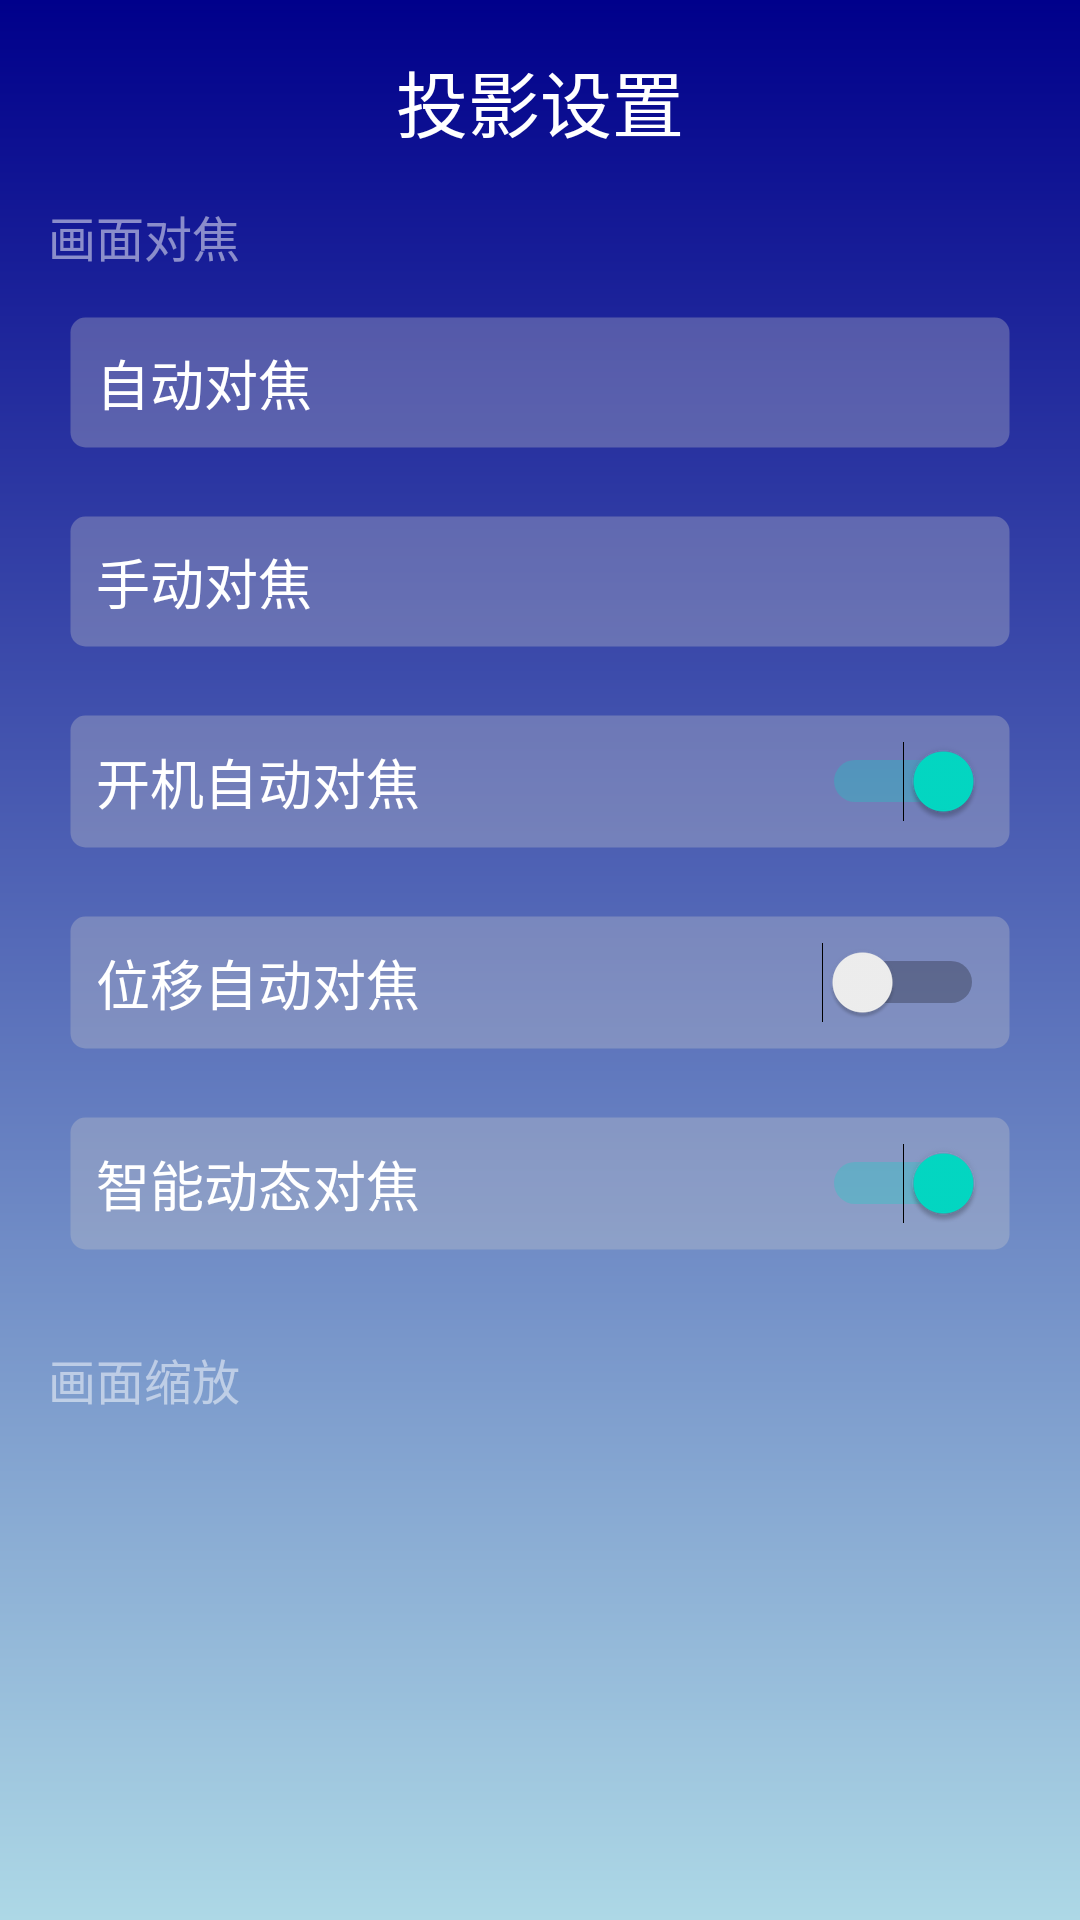

Produce the Android XML layout that renders to this screen, including the resource entries it uses.
<!-- AndroidManifest.xml: application theme Theme.Activity_TV -->
<!-- res/layout/activity_projector_settings.xml -->
<?xml version="1.0" encoding="utf-8"?>
<LinearLayout xmlns:android="http://schemas.android.com/apk/res/android"
    xmlns:app="http://schemas.android.com/apk/res-auto"
    android:layout_width="match_parent"
    android:layout_height="match_parent"
    android:orientation="vertical"
    android:fitsSystemWindows="true"
    android:background="@drawable/background_gradient"
    android:padding="16dp">

    <TextView
        android:layout_width="wrap_content"
        android:layout_height="wrap_content"
        android:text="投影设置"
        android:textColor="@color/white"
        android:textSize="24sp"
        android:layout_gravity="center_horizontal"
        android:layout_marginBottom="16dp" />

    <TextView
        android:layout_width="wrap_content"
        android:layout_height="wrap_content"
        android:text="画面对焦"
        android:textColor="@color/white_50_transparent"
        android:textSize="16sp"
        android:layout_marginBottom="8dp"/>

    <LinearLayout
        android:layout_width="match_parent"
        android:layout_height="wrap_content"
        android:orientation="horizontal"
        android:gravity="center_vertical"
        android:background="@drawable/edittext"
        android:padding="16dp"
        android:layout_marginBottom="8dp">

        <TextView
            android:layout_width="0dp"
            android:layout_height="wrap_content"
            android:layout_weight="1"
            android:text="自动对焦"
            android:textColor="@color/white"
            android:textSize="18sp" />
        <ImageView
            android:layout_width="24dp"
            android:layout_height="24dp"
            app:tint="@color/white" />
    </LinearLayout>

    <LinearLayout
        android:layout_width="match_parent"
        android:layout_height="wrap_content"
        android:orientation="horizontal"
        android:gravity="center_vertical"
        android:background="@drawable/edittext"
        android:padding="16dp"
        android:layout_marginBottom="8dp">

        <TextView
            android:layout_width="0dp"
            android:layout_height="wrap_content"
            android:layout_weight="1"
            android:text="手动对焦"
            android:textColor="@color/white"
            android:textSize="18sp" />
        <ImageView
            android:layout_width="24dp"
            android:layout_height="24dp"
            app:tint="@color/white" />
    </LinearLayout>

    <LinearLayout
        android:layout_width="match_parent"
        android:layout_height="wrap_content"
        android:orientation="horizontal"
        android:gravity="center_vertical"
        android:background="@drawable/edittext"
        android:padding="16dp"
        android:layout_marginBottom="8dp">

        <TextView
            android:layout_width="0dp"
            android:layout_height="wrap_content"
            android:layout_weight="1"
            android:text="开机自动对焦"
            android:textColor="@color/white"
            android:textSize="18sp" />
        <Switch
            android:layout_width="wrap_content"
            android:layout_height="wrap_content"
            android:checked="true"/>
    </LinearLayout>

    <LinearLayout
        android:layout_width="match_parent"
        android:layout_height="wrap_content"
        android:orientation="horizontal"
        android:gravity="center_vertical"
        android:background="@drawable/edittext"
        android:padding="16dp"
        android:layout_marginBottom="8dp">

        <TextView
            android:layout_width="0dp"
            android:layout_height="wrap_content"
            android:layout_weight="1"
            android:text="位移自动对焦"
            android:textColor="@color/white"
            android:textSize="18sp" />
        <Switch
            android:layout_width="wrap_content"
            android:layout_height="wrap_content"
            android:checked="false"/>
    </LinearLayout>

    <LinearLayout
        android:layout_width="match_parent"
        android:layout_height="wrap_content"
        android:orientation="horizontal"
        android:gravity="center_vertical"
        android:background="@drawable/edittext"
        android:padding="16dp"
        android:layout_marginBottom="8dp">

        <TextView
            android:layout_width="0dp"
            android:layout_height="wrap_content"
            android:layout_weight="1"
            android:text="智能动态对焦"
            android:textColor="@color/white"
            android:textSize="18sp" />
        <Switch
            android:layout_width="wrap_content"
            android:layout_height="wrap_content"
            android:checked="true"/>
    </LinearLayout>

    <TextView
        android:layout_width="wrap_content"
        android:layout_height="wrap_content"
        android:text="画面缩放"
        android:textColor="@color/white_50_transparent"
        android:textSize="16sp"
        android:layout_marginTop="16dp"
        android:layout_marginBottom="8dp"/>



</LinearLayout>
<!-- resources referenced by this layout -->
<resources>
  <color name="white">#FFFFFFFF</color>
  <color name="white_50_transparent">#80FFFFFF</color>
  <!-- drawable background_gradient (drawable) -->
  <shape xmlns:android="http://schemas.android.com/apk/res/android">
      <gradient
          android:startColor="@color/dark_blue"
          android:endColor="@color/light_blue"
          android:angle="270" />
  </shape>
  <!-- drawable edittext (drawable) -->
  <?xml version="1.0" encoding="utf-8"?>
  <shape xmlns:android="http://schemas.android.com/apk/res/android"
      android:shape="rectangle">
      
      <stroke
          android:width="15dp"
          android:color="@android:color/transparent"/>
      
      <gradient
          android:angle="90"
          android:startColor="#50CCCCCC"
          android:endColor="#50CCCCCC"/>
      <corners
          android:radius="5dp"/>
  </shape>
  <style name="Theme.Activity_TV" parent="Theme.MaterialComponents.DayNight.NoActionBar">
          
          <item name="colorPrimary">@color/purple_500</item>
          <item name="colorPrimaryVariant">@color/purple_700</item>
          <item name="colorOnPrimary">@color/white</item>
          <item name="colorSecondary">@color/teal_200</item>
          <item name="colorSecondaryVariant">@color/teal_700</item>
          <item name="colorOnSecondary">@color/black</item>
  
          
          <item name="android:statusBarColor">@android:color/transparent</item>
  
          
          
          <item name="android:navigationBarColor">@android:color/transparent</item>
  
          
          
  
          
          
          <item name="android:windowLightStatusBar" tools:targetApi="m">false</item>
  
  
          
          
          
  
  
          
  
      </style>
  <color name="dark_blue">#00008B</color>
  <color name="light_blue">#ADD8E6</color>
  <color name="purple_500">#FF6200EE</color>
  <color name="purple_700">#FF3700B3</color>
  <color name="teal_200">#FF03DAC5</color>
  <color name="teal_700">#FF018786</color>
  <color name="black">#FF000000</color>
</resources>
